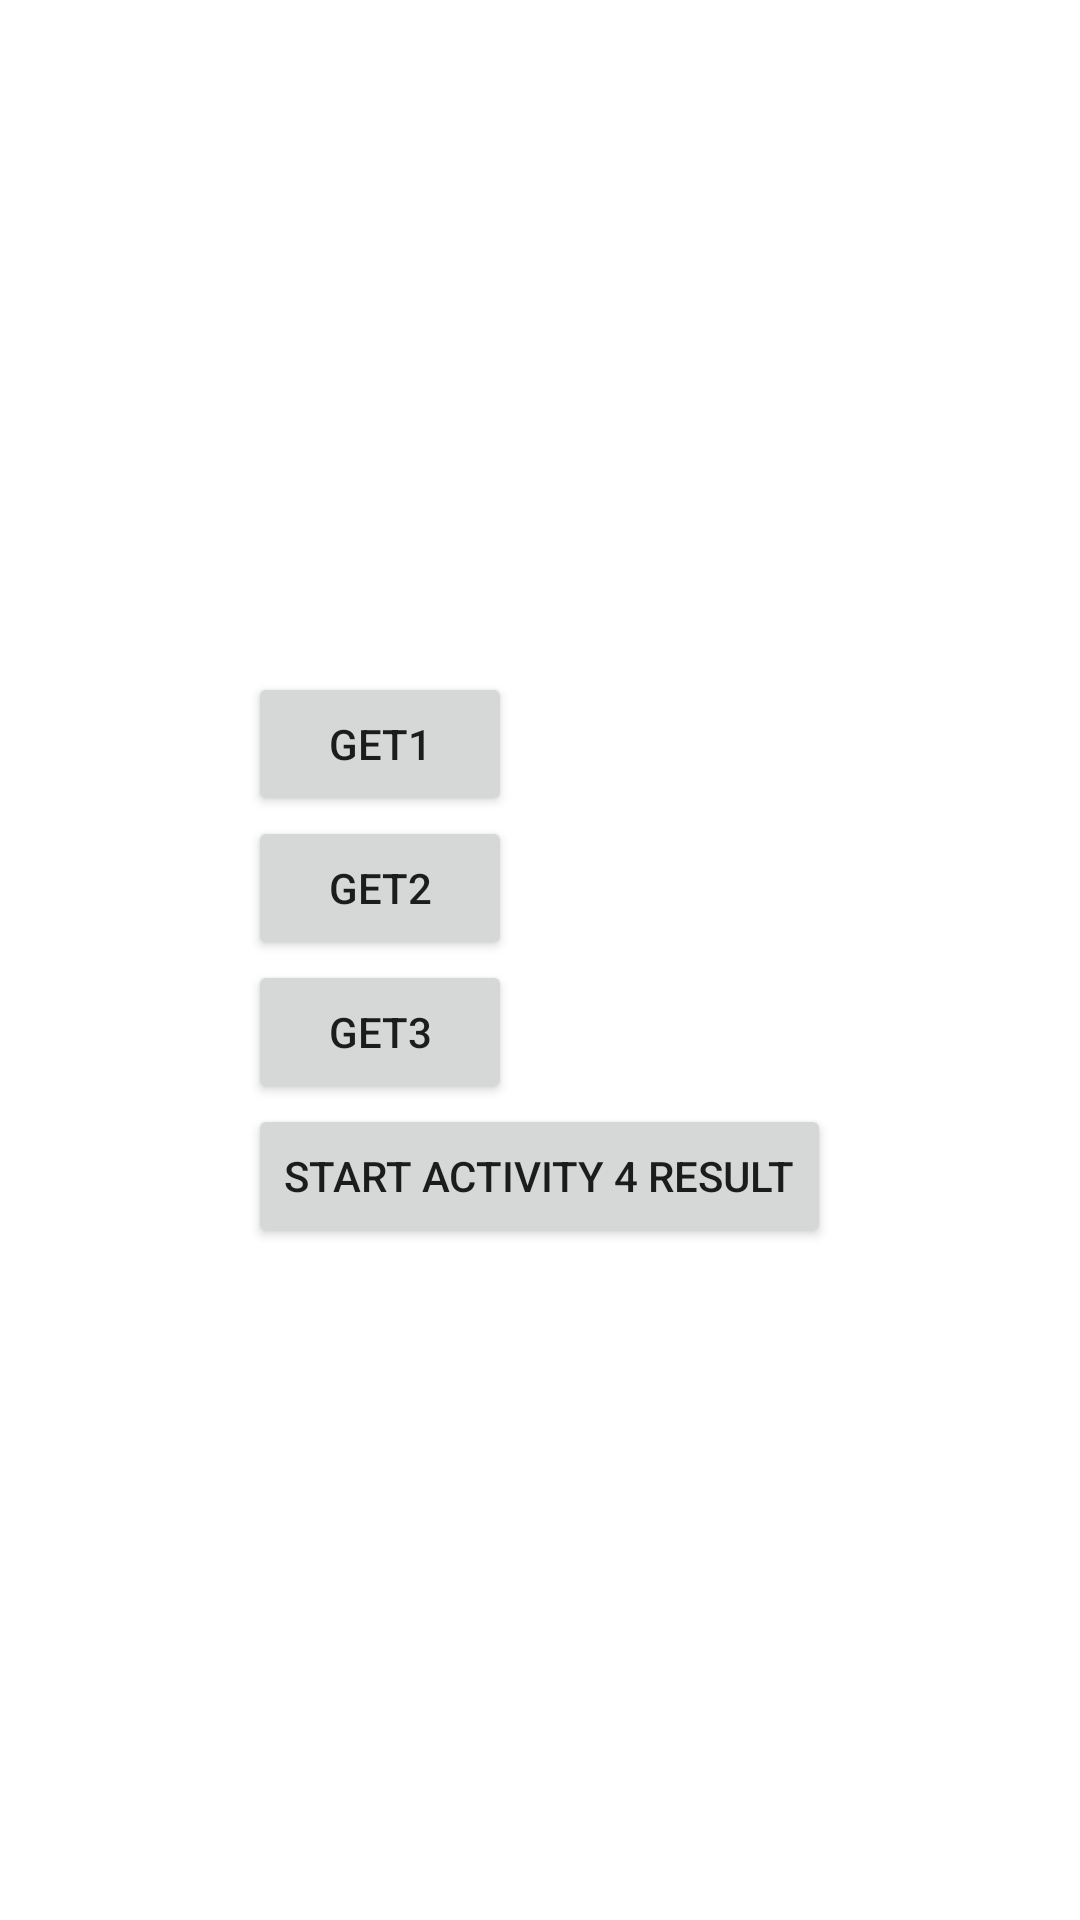

The Android layout XML behind this screen, and the referenced resources:
<!-- AndroidManifest.xml: application theme Theme.EasyPicker -->
<!-- res/layout/activity_main.xml -->
<?xml version="1.0" encoding="utf-8"?>
<FrameLayout xmlns:android="http://schemas.android.com/apk/res/android"
    xmlns:app="http://schemas.android.com/apk/res-auto"
    xmlns:tools="http://schemas.android.com/tools"
    android:layout_width="match_parent"
    android:layout_height="match_parent"
    tools:context="easy.pack.app.MainActivity">
    <androidx.appcompat.widget.LinearLayoutCompat
        android:layout_width="wrap_content"
        android:layout_height="wrap_content"
        android:orientation="vertical"
        android:layout_gravity="center">
        <Button
            android:id="@+id/get1"
            android:layout_width="wrap_content"
            android:layout_height="wrap_content"
            android:text="Get1"
            android:onClick="getSingle"/>
        <Button
            android:id="@+id/get2"
            android:layout_width="wrap_content"
            android:layout_height="wrap_content"
            android:text="Get2"
            android:onClick="showSt"/>
        <Button
            android:id="@+id/get3"
            android:layout_width="wrap_content"
            android:layout_height="wrap_content"
            android:text="Get3"
            android:onClick="check"/>
        <Button
            android:id="@+id/get4"
            android:layout_width="wrap_content"
            android:layout_height="wrap_content"
            android:text="start activity 4 result"
            android:onClick="safr"/>
    </androidx.appcompat.widget.LinearLayoutCompat>
</FrameLayout>
<!-- resources referenced by this layout -->
<resources>
  <style name="Theme.EasyPicker" parent="Theme.MaterialComponents.DayNight.DarkActionBar">
          
          <item name="colorPrimary">@color/purple_500</item>
          <item name="colorPrimaryVariant">@color/purple_700</item>
          <item name="colorOnPrimary">@color/white</item>
          
          <item name="colorSecondary">@color/teal_200</item>
          <item name="colorSecondaryVariant">@color/teal_700</item>
          <item name="colorOnSecondary">@color/black</item>
          
          <item name="android:statusBarColor" tools:targetApi="l">?attr/colorPrimaryVariant</item>
          
      </style>
  <!-- not gathered from this repository: default colours our renderer supplied (Android Studio template values) -->
  <color name="purple_500">#FF6200EE</color>
  <color name="purple_700">#FF3700B3</color>
  <color name="teal_200">#FF03DAC5</color>
  <color name="teal_700">#FF018786</color>
  <color name="black">#FF000000</color>
  <color name="white">#FFFFFFFF</color>
</resources>
